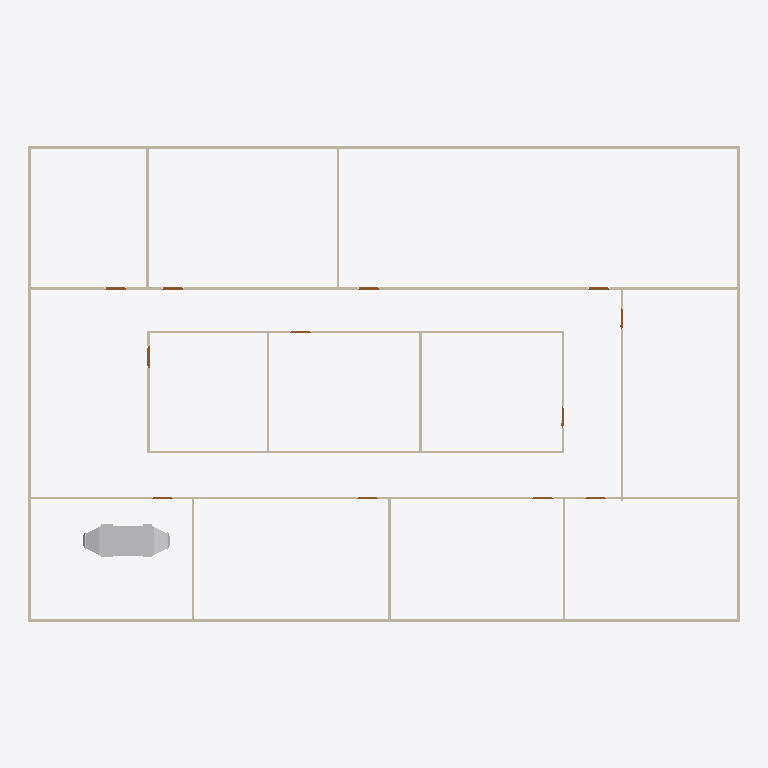
Plan cut of the same IFC building model at storey 'GF' (level 0.00 m, cut at 1.40 m), seen from above with north up, elements coloured by IFC class: 19 walls (beige), 12 doors (brown), 1 other element (light grey). Cut surfaces are drawn darker.
Extent 30.2 m × 20.2 m × 3.1 m (x, y, z). Storeys (2): GF at 0.00 m; DUCTING at 5.00 m. Elements (94): 41 IfcDuctSegment, 22 IfcDuctFitting, 19 IfcWall, 12 IfcDoor.

HEADER;
FILE_DESCRIPTION(('ViewDefinition[DesignTransferView]'),'2;1');
FILE_NAME('s08-activity.ifc','2025-09-25T15:50:40+08:00',(''),(''),'IfcOpenShell 0.8.3-post1','Bonsai 0.8.3-post1','');
FILE_SCHEMA(('IFC4'));
ENDSEC;
DATA;
#1=IFCPROJECT('3zt5O$T9T8$f08reIzjZBG',$,'My Project',$,$,$,$,(#14,#26),#9);
#31=IFCSITE('1NLrA44prEX92DnmwXdVUh',$,'My Site',$,$,#54,$,$,$,$,$,$,$,$);
#37=IFCBUILDING('1ea87Rwi56DAMd629yNbTu',$,'My Building',$,$,#60,$,$,$,$,$,$);
#43=IFCBUILDINGSTOREY('2of0Ajz6PECP2yaGtpU3l_',$,'GF',$,$,#66,$,$,$,$);
#1016=IFCBUILDINGSTOREY('3HTIekM2nDnOQ$CItJIcEO',$,'DUCTING',$,$,#3574,$,$,$,$);
#7926=IFCDUCTSEGMENT('0tjKRspAjCngVg6xpvLUxP',$,'DuctSegment',$,$,#8548,#7939,$,$);
#1325=IFCWALL('0D$5VMz2v6s8av8iII3Pg9',$,'Wall',$,$,#1472,#1331,$,$);
#1275=IFCWALL('1UDBmIW3567uetp1yQ1qI9',$,'Wall',$,$,#1536,#1281,$,$);
#1691=IFCWALL('1FThg5$zvA0wdYF9edpZMy',$,'Wall',$,$,#1702,#1697,$,$);
#1300=IFCWALL('0vjWYu7njEFBO_oOq$0Qyr',$,'Wall',$,$,#1311,#1306,$,$);
#1350=IFCWALL('0MRWzSognESQdIQWcQ80v9',$,'Wall',$,$,#1504,#1356,$,$);
#2199=IFCWALL('3v2aa1NzvEb9OH_5rmflzp',$,'Wall',$,$,#2210,#2205,$,$);
#2287=IFCWALL('3teyjcrzf3uAgXpO0b$VhD',$,'Wall',$,$,#2434,#2293,$,$);
#2237=IFCWALL('38QhbdbKb9UujMqX3wlw11',$,'Wall',$,$,#2498,#2243,$,$);
#1575=IFCWALL('0yoypxvBj1LOjvNX_uVlxo',$,'Wall',$,$,#1586,#1581,$,$);
#2588=IFCWALL('3wRS01hnLD4B$J95dhOsKc',$,'Wall',$,$,#2599,#2594,$,$);
#2664=IFCWALL('2u5j55KIv7MPjPhu1A$avy',$,'Wall',$,$,#2675,#2670,$,$);
#2550=IFCWALL('0_i8dKuLTDOeOHoWA7rqIT',$,'Wall',$,$,#2561,#2556,$,$);
#2312=IFCWALL('3pHwNhcHT59BzMMTBJMF1f',$,'Wall',$,$,#2466,#2318,$,$);
#1550=IFCWALL('35K1npWBPFGB3tO6w_xo94',$,'Wall',$,$,#1561,#1556,$,$);
#1729=IFCWALL('3NWj3y039AvQIEMOySC9Fs',$,'Wall',$,$,#1740,#1735,$,$);
#2626=IFCWALL('2Ys7X7SLPFIQVgD5yA6a41',$,'Wall',$,$,#2637,#2632,$,$);
#2702=IFCWALL('1CrOvByev4Z9g5C7MtL_BV',$,'Wall',$,$,#2713,#2708,$,$);
#2512=IFCWALL('1vx03Rlen1m8AGkws_VT06',$,'Wall',$,$,#2523,#2518,$,$);
#2262=IFCWALL('32x$v5jALC4AtRDaSMpZN_',$,'Wall',$,$,#2273,#2268,$,$);
#3181=IFCDOOR('2Z4IKZk6T3uOgLuksZ$n1J',$,'Door',$,$,#3229,#3189,$,2.0,0.899999976158142,$,$,$);
#2887=IFCDOOR('1oudh4tTvAkgae7JX9Q5CS',$,'Door',$,$,#2935,#2895,$,2.0,0.899999976158142,$,$,$);
#2740=IFCDOOR('2LnVJoqvXBaO4_ziuu1DKX',$,'Door',$,$,#2788,#2748,$,2.0,0.899999976158142,$,$,$);
#2789=IFCDOOR('3rthb4eFTE2ewA2UoSTZgt',$,'Door',$,$,#2837,#2797,$,2.0,0.899999976158142,$,$,$);
#2838=IFCDOOR('130hECcDn76QwzqRrpcAN4',$,'Door',$,$,#2886,#2846,$,2.0,0.899999976158142,$,$,$);
#3279=IFCDOOR('1bymHpNqP4VfyZ09w_pMT$',$,'Door',$,$,#3327,#3287,$,2.0,0.899999976158142,$,$,$);
#2936=IFCDOOR('3aJUCcbEb81PT6mTRJ_oF9',$,'Door',$,$,#2984,#2944,$,2.0,0.899999976158142,$,$,$);
#2985=IFCDOOR('3GoDDqP_r2HQ9fC8VupqIO',$,'Door',$,$,#3033,#2993,$,2.0,0.899999976158142,$,$,$);
#3034=IFCDOOR('2qRkcuSxvCU9c5r7QVoESM',$,'Door',$,$,#3082,#3042,$,2.0,0.899999976158142,$,$,$);
#3083=IFCDOOR('30CEYKCon5XA8T4MQxBbhR',$,'Door',$,$,#3131,#3091,$,2.0,0.899999976158142,$,$,$);
#3132=IFCDOOR('0eMHgKDU58zOPgXUXjacjM',$,'Door',$,$,#3180,#3140,$,2.0,0.899999976158142,$,$,$);
#3230=IFCDOOR('1$2xEm4ofBvuae13WZ$5sF',$,'Door',$,$,#3278,#3238,$,2.0,0.899999976158142,$,$,$);
ENDSEC;